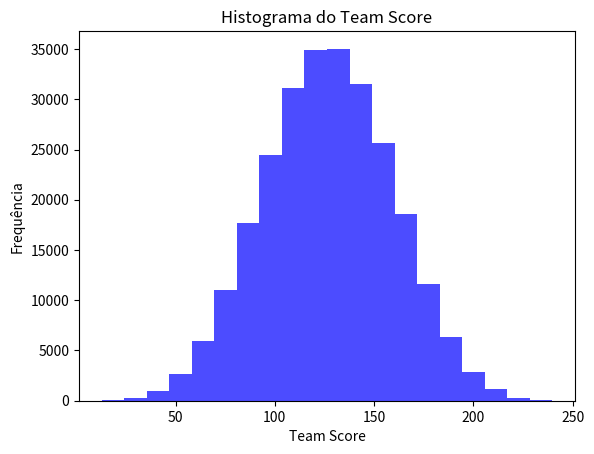

The matplotlib source for this figure: (Note: this script raises an exception after producing the figure.)
# -*- coding: utf-8 -*-
"""AED-II_F1Clash.ipynb

Automatically generated by Colaboratory.

Original file is located at
    https://colab.research.google.com/drive/19LWdLKvMABAypnnZei82Ax4178juI-CK

# AED-II
## Objetivo Principal:
- Aplicar o conhecimento adquirido sobre grafos/redes na Semana 05 conforme detalhado em https://github.com/ivanovitchm/datastructure.

## Objetivos Secundários:

- Implementar o conhecimento da semana 5 no contexto apresentado do jogo F1 Clash.

- Utilizar como referência os elementos citados nos slides: componentes do veículo (cards), pontuação dos pilotos, e garrafinhas (boost).


##Tarefa 01 (slides 11 e 12): Pontuação: 1,00 ponto

- Criar um histograma para a métrica "Team Score" com as 262.144 combinações possíveis de configuração de veículo.

- Estabelecer um limite no histograma que reduza significativamente as configurações possíveis.

- O entregável será o código Python usado para criar o gráfico, similar ao apresentado no slide 12, junto com uma descrição do processo e a lógica para definir o filtro limitador para o "Team Score". Toda a explicação deverá estar no arquivo README.md do repositório no Github referente ao respectivo trabalho.

##Tarefa 02 (slide 13): Pontuação: 2,00 pontos

- Utilizar o filtro da Tarefa 01 e a biblioteca NetworkX para criar um gráfico similar ao apresentado no Slide 13.

- Escolher se o tamanho do vértice será proporcional ao "Team Score" (vértice vermelho) ou ao "Out Degree" dos cards (vértice preto).

- O entregável incluirá o código e a imagem do grafo. Na descrição, explicar as conclusões obtidas no contexto do jogo F1 Clash.

- Com o grafo do item anterior, criar um gráfico para a Função de Densidade de Probabilidade (PDF) da propriedade "Out Degree" dos vértices associados aos cards dos setups, usando além do NetworkX, a biblioteca Seaborn (KDE function). O entregável inclui o código e a explicação contextualizada para o jogo F1 Clash sobre o que o PDF do "Out Degree" revela.

##Tarefa 03 (slide 16): Pontuação: 1,00 ponto

- Criar um grafo bipartido para as garrafinhas do jogo F1 Clash e suas propriedades correspondentes, com dois grupos: Garrafinhas e Propriedades.

- O tamanho dos vértices das Propriedades será proporcional ao "Out Degree" dos vértices.

- O entregável incluirá o código para gerar o gráfico, a imagem do grafo e uma explicação contextualizando o resultado no jogo F1 Clash, utilizando a biblioteca nxviz para um layout circular similar ao Slide 16.



##Tarefa 04 (slide 18): Pontuação: 1,00 ponto

- Tarefa livre.

- Com base no conteúdo da Semana 05, e considerando a configuração final do jogo F1 Clash derivada das peças do carro, pilotos e garrafa, propor uma solução para auxiliar um jogador a escolher uma configuração específica.

- O entregável será o código desenvolvido, as imagens criadas e uma explicação com as principais conclusões.



##Observações Finais:

- O projeto pode ser realizado individualmente ou em dupla.

- O projeto terá uma pontuação correspondente a 5,00 pontos da Unidade 02.

- Apresentar o trabalho em um repositório no Github conforme descrito nas Tarefas 01, 02, 03 e 04, identificando todos os membros da equipe no arquivo README.

- Produzir um vídeo de até 5 minutos (preferencialmente no Loo) explicando de maneira geral o desenvolvimento, os principais resultados e conclusões.

- Ao submeter a tarefa, fornecer o link do repositório no campo descrição e anexar um arquivo .zip com todos os arquivos gerados. O arquivo .zip é apenas para registro; caso o projeto não esteja em um repositório do Github, a nota será zero.
"""

import matplotlib.pyplot as plt
import numpy as np
import itertools
# Gere valores aleatórios para cada componente com base nas faixas especificadas
speed = np.random.randint(1, 51, 262144)
cornering = np.random.randint(1, 51, 262144)
power_unit = np.random.randint(1, 51, 262144)
reliability = np.random.randint(1, 51, 262144)
average_pit_stop_time = np.random.uniform(0, 1, 262144)

# Calcule o Team Score para cada combinação
team_score = speed + cornering + power_unit + reliability + (average_pit_stop_time / 0.02)

#Lista com os valores da métrica "Team Score" para as 262.144 combinações.
#team_scores = [65, 78, 85, 90, 72, 79, 88, 72, 76, 91, 85, 70, 68, 78, 82, 76, 70, 84, 89, 95]

#Definação do número de bins para o histograma.
#Isso determina quantos intervalos serão usados para agrupar os dados.
num_bins = 20  # Ajuste esse valor conforme necessário

#Histograma usando a função plt.hist():
#team_scores: A lista de valores da métrica "Team Score".
#bins: O número de intervalos (bins) que você definiu anteriormente.
#color: A cor das barras do histograma.
#alpha: A transparência das barras.
plt.hist(team_score, bins=num_bins, color='blue', alpha=0.7)

#Rótulos e títulos ao histograma para torná-lo informativo:
plt.xlabel('Team Score')
plt.ylabel('Frequência')
plt.title('Histograma do Team Score')

#Exiba o histograma usando plt.show():
plt.show()

#---------
# Gere todas as combinações possíveis
combos = list(itertools.product(range(1, 7), repeat=9))

# Calcule o Team Score para cada combinação
scores = [calculate_team_score(combo) for combo in combos]

# Crie o histograma
plt.hist(scores, bins=50)

# Estabeleça um limite
limit = calculate_limit(scores)

"""Para realizar a Tarefa 02, os seguintes passos podem ser adotados:

1. **Filtragem**: Primeiro, aplicar o filtro da Tarefa 01 para reduzir o número de configurações possíveis.

2. **Criação do Grafo**: Em seguida, usar a biblioteca NetworkX para criar um grafo. Cada nó no grafo pode representar uma configuração de veículo, e as arestas podem representar alguma relação entre as configurações (por exemplo, duas configurações podem ser conectadas se diferirem por apenas um componente do veículo).

3. **Atribuição do Tamanho do Vértice**: Escolher se o tamanho do vértice será proporcional ao "Team Score" ou ao "Out Degree" dos cards. É possível realizar isso usando o argumento `node_size` na função `nx.draw`.

4. **Criação do PDF**: Finalmente, usar a biblioteca Seaborn para criar um gráfico da Função de Densidade de Probabilidade (PDF) do "Out Degree" dos vértices. É possível fazer isso usando a função `sns.kdeplot`.
"""

import networkx as nx
import seaborn as sns
#import matplotlib.pyplot as plt

# Crie o grafo
G = nx.Graph()

# Adicione nós e arestas ao grafo (substitua isso pelo seu próprio código)
for combo in filtered_combos:
    G.add_node(combo, team_score=calculate_team_score(combo))

# Escolha o tamanho do vértice
node_sizes = [G.nodes[combo]['team_score'] for combo in G.nodes]  # ou use o out degree

# Desenhe o grafo
nx.draw(G, node_size=node_sizes)

# Mostre o gráfico
plt.show()

# Crie o PDF
out_degrees = [G.degree[combo] for combo in G.nodes]
sns.kdeplot(out_degrees)

# Mostre o PDF
plt.show()
